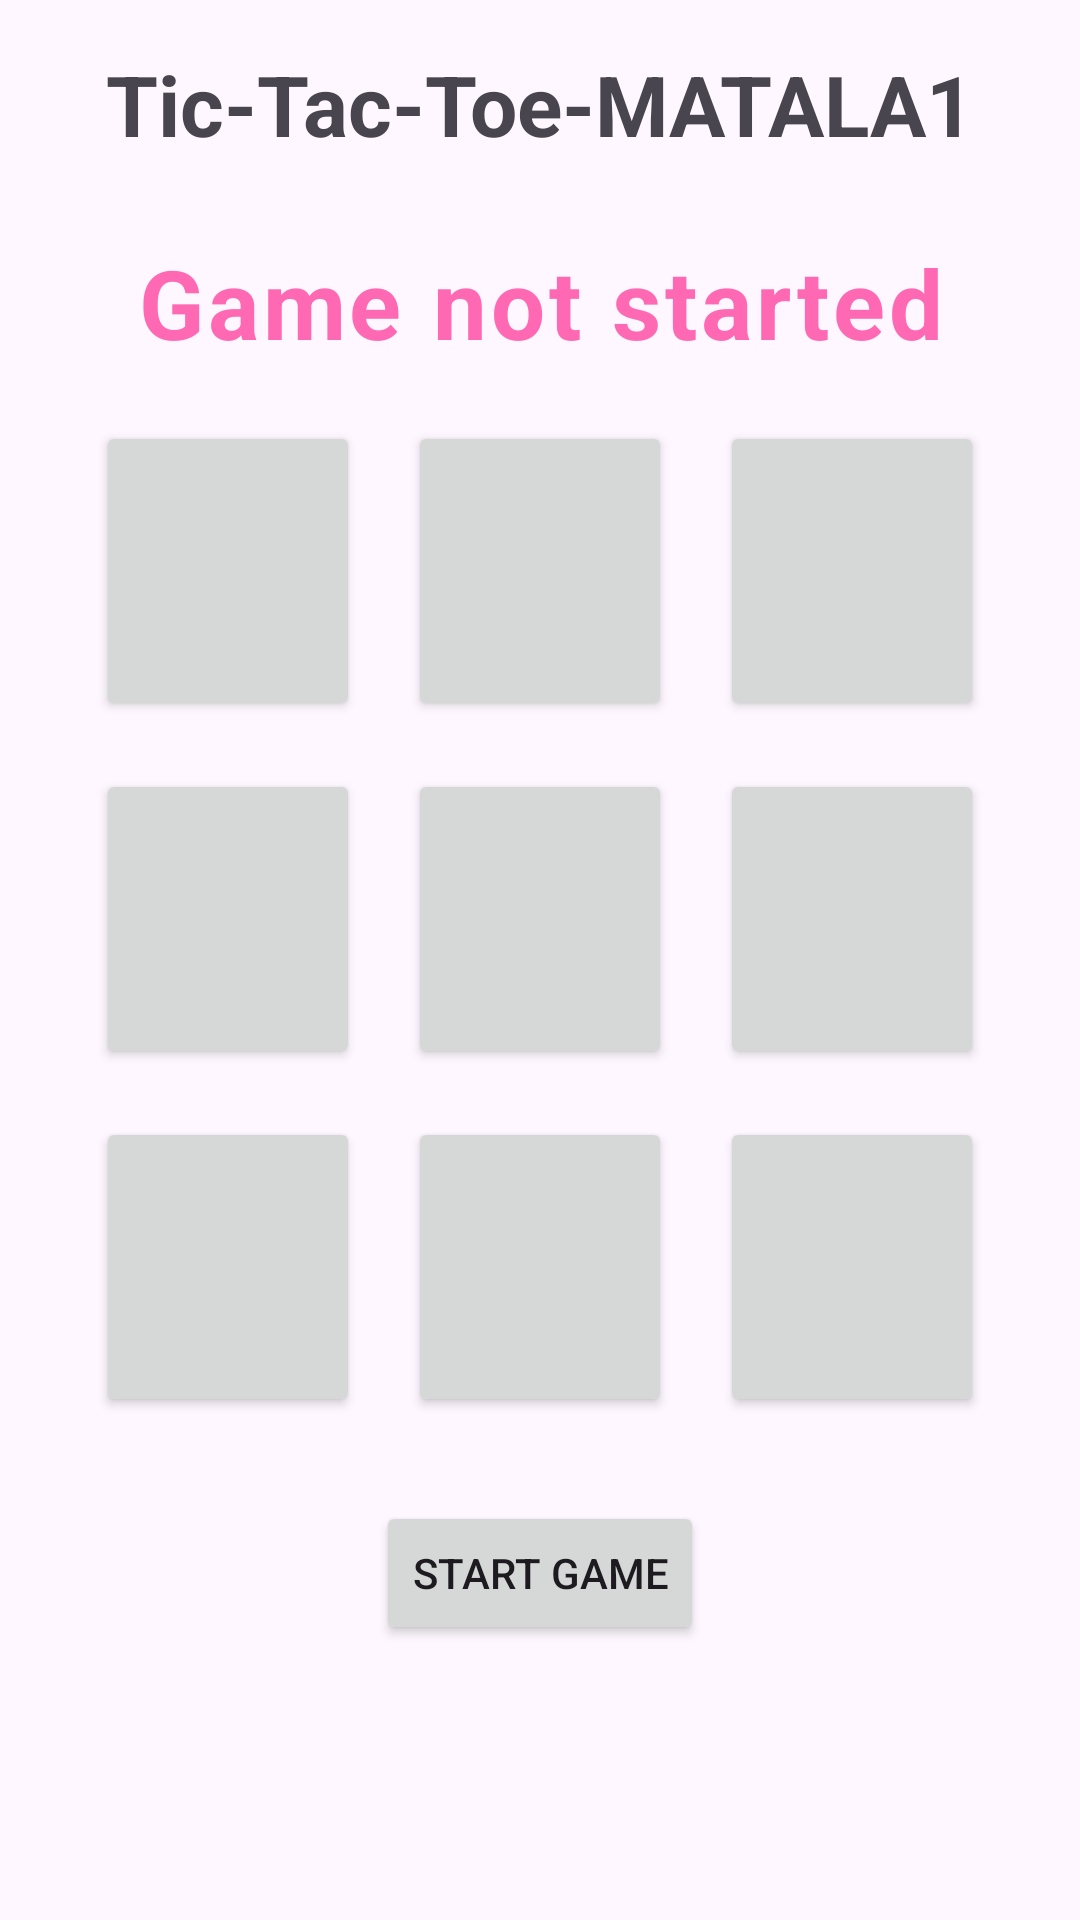

Layout XML and referenced resources for this Android screen:
<!-- AndroidManifest.xml: application theme Theme.TicTacToeMATALA1 -->
<!-- res/layout/activity_game.xml -->
<?xml version="1.0" encoding="utf-8"?>
<LinearLayout xmlns:android="http://schemas.android.com/apk/res/android"
    xmlns:app="http://schemas.android.com/apk/res-auto"
    xmlns:tools="http://schemas.android.com/tools"
    android:id="@+id/main"
    android:layout_width="match_parent"
    android:layout_height="match_parent"
    android:orientation="vertical"
    tools:context=".GameActivity">

    <TextView
        android:layout_width="wrap_content"
        android:layout_height="wrap_content"
        android:text="@string/app_name"
        android:textStyle="bold"
        android:textSize="28sp"
        android:layout_margin="8dp"
        android:layout_gravity="center"
        android:padding="8dp"/>

    <TextView
        android:layout_width="match_parent"
        android:layout_height="wrap_content"
        android:id="@+id/game_status_text"
        android:gravity="center"
        android:textSize="32sp"
        android:layout_margin="10dp"
        android:textStyle="bold"
        android:text="Game not started"
        android:letterSpacing="0.04"
         android:textColor="#FF69B4"/>

    <GridLayout
        android:layout_width="wrap_content"
        android:layout_height="wrap_content"
        android:layout_gravity="center"
        android:columnCount="3">

     <Button android:layout_width="match_parent"
         android:layout_height="wrap_content"
         android:layout_margin="8dp"
         android:textSize="60sp"
         android:tag="0"
         android:id="@+id/btn_0"
         tools:text="X"/>
        <Button android:layout_width="match_parent"
            android:layout_height="wrap_content"
            android:layout_margin="8dp"
            android:textSize="60sp"
            android:tag="1"
            android:id="@+id/btn_1"
            tools:text="X"/>
        <Button android:layout_width="match_parent"
            android:layout_height="wrap_content"
            android:layout_margin="8dp"
            android:textSize="60sp"
            android:tag="2"
            android:id="@+id/btn_2"
            tools:text="X"/>
        <Button android:layout_width="match_parent"
            android:layout_height="wrap_content"
            android:layout_margin="8dp"
            android:textSize="60sp"
            android:tag="3"
            android:id="@+id/btn_3"
            tools:text="X"/>
        <Button android:layout_width="match_parent"
            android:layout_height="wrap_content"
            android:layout_margin="8dp"
            android:textSize="60sp"
            android:tag="4"
            android:id="@+id/btn_4"
            tools:text="X"/>
        <Button android:layout_width="match_parent"
            android:layout_height="wrap_content"
            android:layout_margin="8dp"
            android:textSize="60sp"
            android:tag="5"
            android:id="@+id/btn_5"
            tools:text="X"/>
        <Button android:layout_width="match_parent"
            android:layout_height="wrap_content"
            android:layout_margin="8dp"
            android:textSize="60sp"
            android:tag="6"
            android:id="@+id/btn_6"
            tools:text="X"/>
        <Button android:layout_width="match_parent"
            android:layout_height="wrap_content"
            android:layout_margin="8dp"
            android:textSize="60sp"
            android:tag="7"
            android:id="@+id/btn_7"
            tools:text="X"/>
        <Button android:layout_width="match_parent"
            android:layout_height="wrap_content"
            android:layout_margin="8dp"
            android:textSize="60sp"
            android:tag="8"
            android:id="@+id/btn_8"
            tools:text="X"/>
    </GridLayout>

    <Button
        android:layout_width="wrap_content"
        android:layout_height="wrap_content"
        android:layout_gravity="center"
        android:layout_margin="20dp"
        android:text="Start game"
        android:id="@+id/start_game_btn"/>

</LinearLayout>
<!-- resources referenced by this layout -->
<resources>
  <string name="app_name">Tic-Tac-Toe-MATALA1</string>
  <style name="Theme.TicTacToeMATALA1" parent="Base.Theme.TicTacToeMATALA1" />
  <style name="Base.Theme.TicTacToeMATALA1" parent="Theme.Material3.DayNight.NoActionBar">
          
          
      </style>
</resources>
